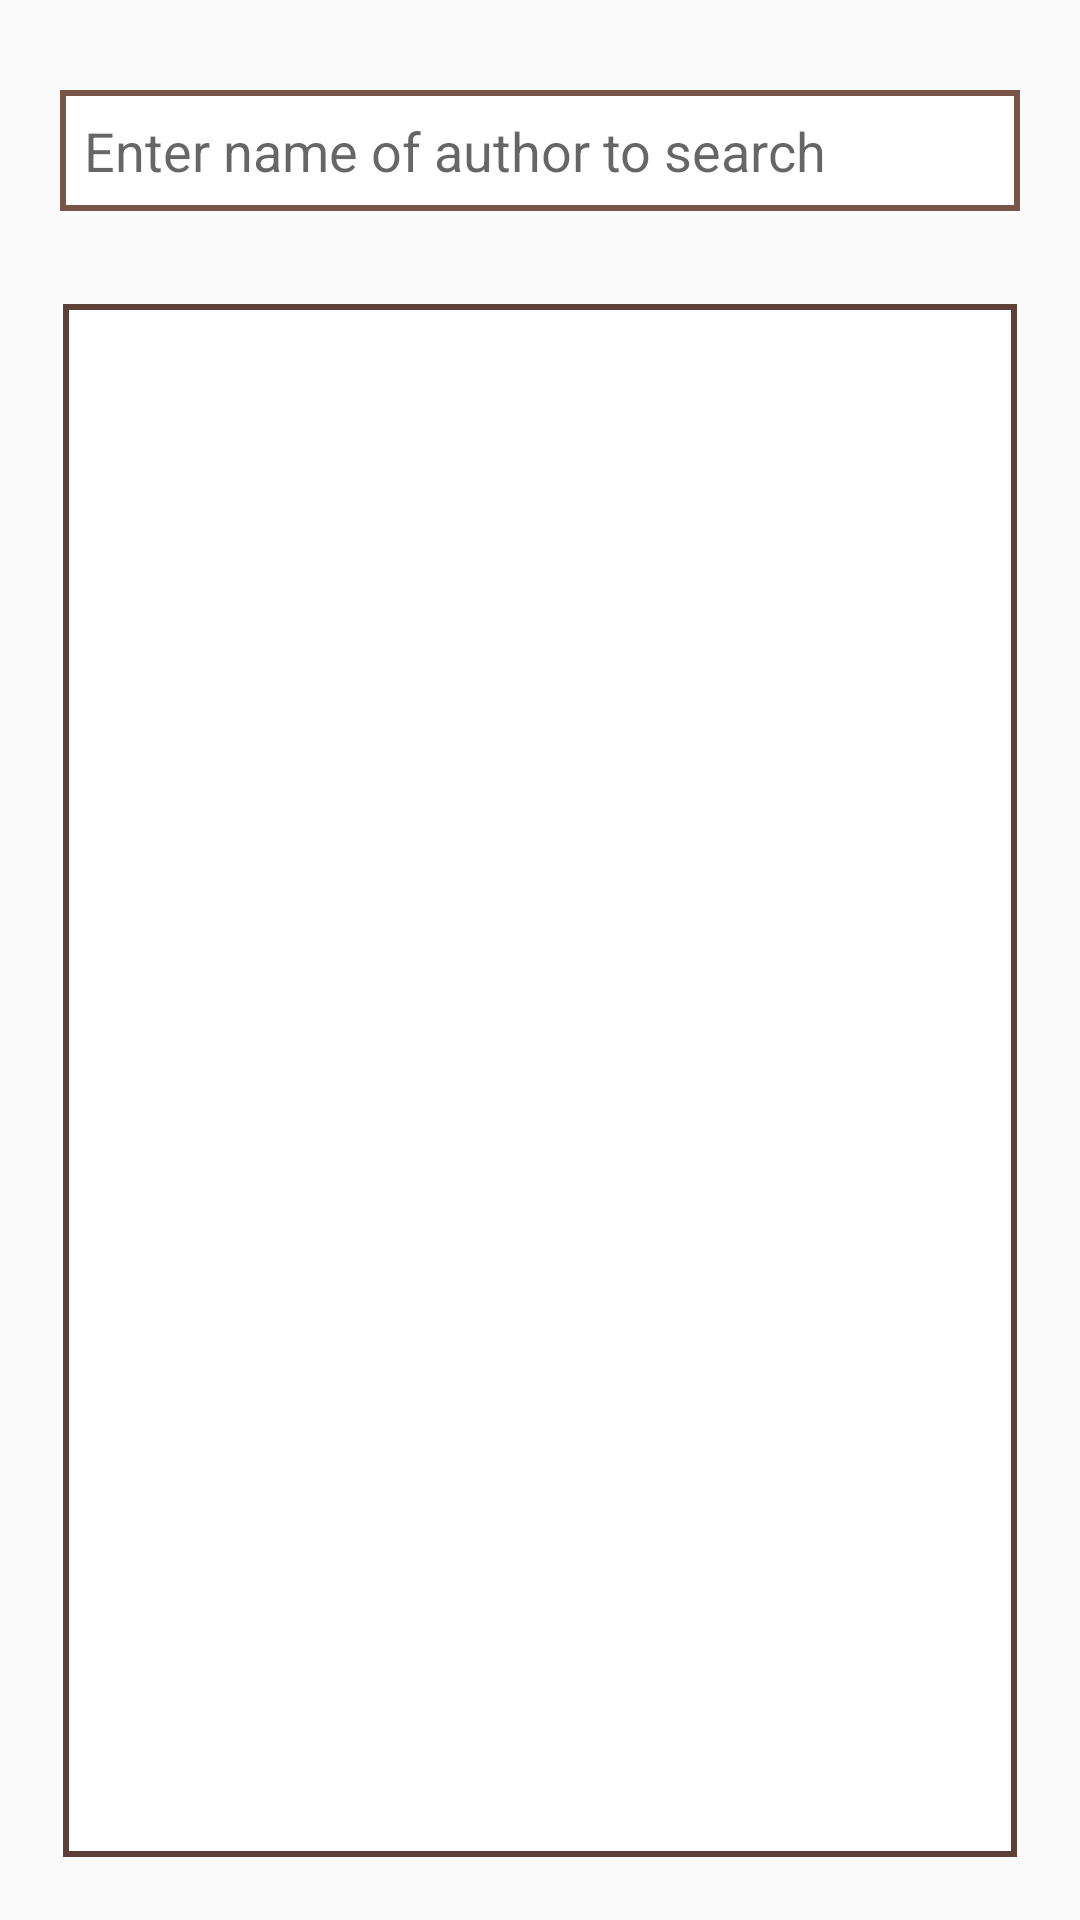

Produce the Android XML layout that renders to this screen, including the resource entries it uses.
<!-- AndroidManifest.xml: application theme AppTheme -->
<!-- res/layout/tab_search_by_author.xml -->
<LinearLayout xmlns:android="http://schemas.android.com/apk/res/android"
    android:layout_width="match_parent"
    android:layout_height="match_parent" android:orientation="vertical"
    android:focusable="true"
    android:focusableInTouchMode="true"
    >
    <EditText android:id="@+id/userFilter"
        android:layout_width="match_parent"
        android:layout_height="wrap_content"
        android:hint="Enter name of author to search"
        android:background="@drawable/round_edit_text"
        android:padding="8sp"
        android:layout_marginLeft="20sp"
        android:layout_marginTop="30sp"
        android:layout_marginBottom="10sp"
        android:layout_marginRight="20sp"
        android:inputType="textMultiLine"
        android:minLines="1"
        android:maxLines="2"
        android:isScrollContainer="true"/>

    <ListView
        android:id="@+id/userListAuthor"
        android:layout_width="match_parent"
        android:layout_height="match_parent"
        android:focusable="true"
        android:focusableInTouchMode="true"
        android:divider="@color/colorPrimaryDark"
        android:dividerHeight="1sp"
        android:footerDividersEnabled="true"
        android:headerDividersEnabled="true"
        android:layout_margin="21sp"
        android:background="@drawable/list_border"
        android:padding="15sp"
        android:clipToPadding="false"
        android:scrollbarSize="10sp"
        android:scrollbarThumbVertical="@drawable/scroll_style"/>


</LinearLayout>
<!-- resources referenced by this layout -->
<resources>
  <color name="colorPrimaryDark">#5D4037</color>
  <!-- drawable list_border (drawable) -->
  <?xml version="1.0" encoding="utf-8"?>
  <shape xmlns:android="http://schemas.android.com/apk/res/android" android:shape="rectangle" >
      
  
      
      <solid android:color="#FFF" />
      <stroke android:width="2sp" android:color="@color/colorPrimaryDark" />
  </shape>
  <!-- drawable round_edit_text (drawable) -->
  <?xml version="1.0" encoding="utf-8"?>
  <shape xmlns:android="http://schemas.android.com/apk/res/android">
      <stroke android:width="2sp" android:color="#795548"/>
      <solid android:color="#FFF"/>
  </shape>
  <!-- drawable scroll_style (drawable) -->
  <?xml version="1.0" encoding="utf-8"?>
  <shape xmlns:android="http://schemas.android.com/apk/res/android" >
  
      <gradient
          android:angle="45"
          android:endColor="@color/colorPrimaryDark"
          android:centerColor="@color/colorPrimary"
          android:startColor="@color/colorPrimaryDark" />
  
      <corners android:radius="8sp" />
      <size android:width="4sp"/>
      <padding
          android:left="0.5sp"
          android:right="0.5sp" />
  
  </shape>
  <style name="AppTheme" parent="Theme.AppCompat.Light.NoActionBar">
          
  
      </style>
  <color name="colorPrimary">#795548</color>
</resources>
